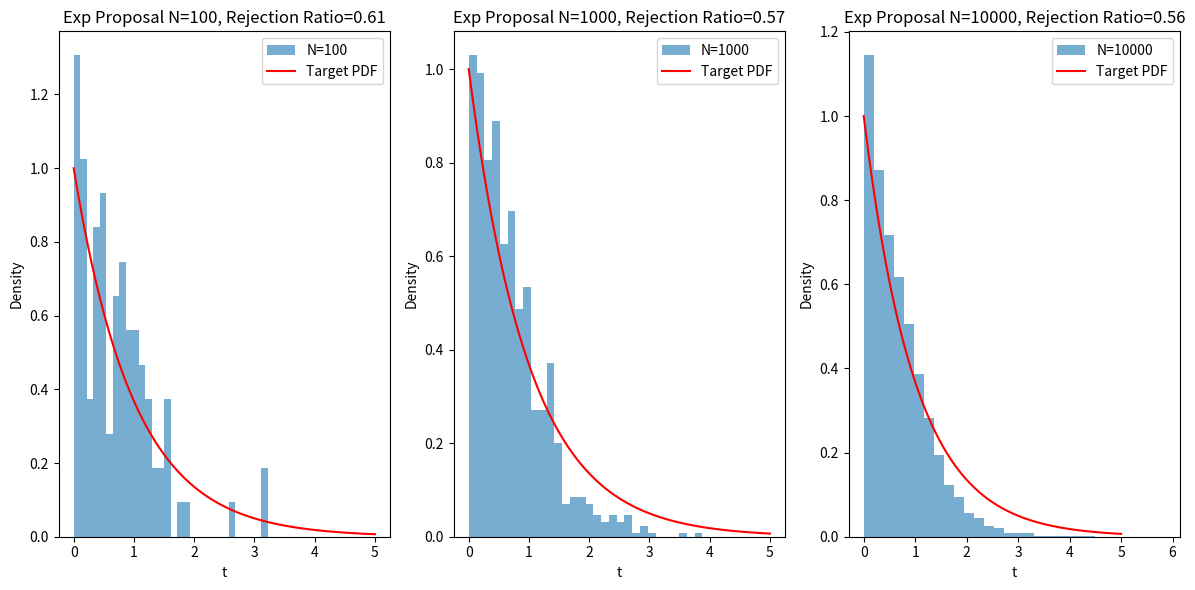

The matplotlib source for this figure:
import numpy as np
import matplotlib.pyplot as plt

def rejection_sampling_exponential(target_pdf, M, N):
    """
    Perform rejection sampling using an exponential proposal distribution q(t) = 2e^(-2t).
    
    Parameters:
    - target_pdf: function, the target probability density function p(t)
    - M: float, scaling constant ensuring M * q(t) ≥ p(t) for all t
    - N: int, number of accepted samples
    
    Returns:
    - samples: numpy array of shape (N,)
    - rejection_ratio: float, ratio of accepted samples to total proposals
    """
    samples = []
    num_attempts = 0  # Total proposals made

    while len(samples) < N:
        u1, u2 = np.random.uniform(0, 1, 2)  # Generate two uniform samples
        t_star = -np.log(u1) / 2  # Sample from Exp(1) using inverse transform

        num_attempts += 1  # Count every sample attempt

        if u2 < target_pdf(t_star) / (M * 2 * np.exp(-2 * t_star)):  # Accept condition
            samples.append(t_star)

    rejection_ratio = N / num_attempts  # Accepted / Total proposals
    return np.array(samples), rejection_ratio

# Define target PDF (same as before)
def target_pdf(t):
    return np.exp(-t)  # Exponential decay

# Choose M (must satisfy M * q(t) ≥ p(t))
M = 1.5

# Sample sizes
N_values = [100, 1000, 10000]
hist_bins = 30

# Plot results for different N
plt.figure(figsize=(12, 6))

for i, N in enumerate(N_values):
    samples_exp, rejection_ratio_exp = rejection_sampling_exponential(target_pdf, M, N)
    
    plt.subplot(1, 3, i + 1)
    plt.hist(samples_exp, bins=hist_bins, density=True, alpha=0.6, label=f'N={N}')
    t_vals = np.linspace(0, 5, 100)
    plt.plot(t_vals, target_pdf(t_vals), 'r-', label='Target PDF')
    plt.title(f'Exp Proposal N={N}, Rejection Ratio={rejection_ratio_exp:.2f}')
    plt.xlabel('t')
    plt.ylabel('Density')
    plt.legend()

plt.tight_layout()
plt.show()
